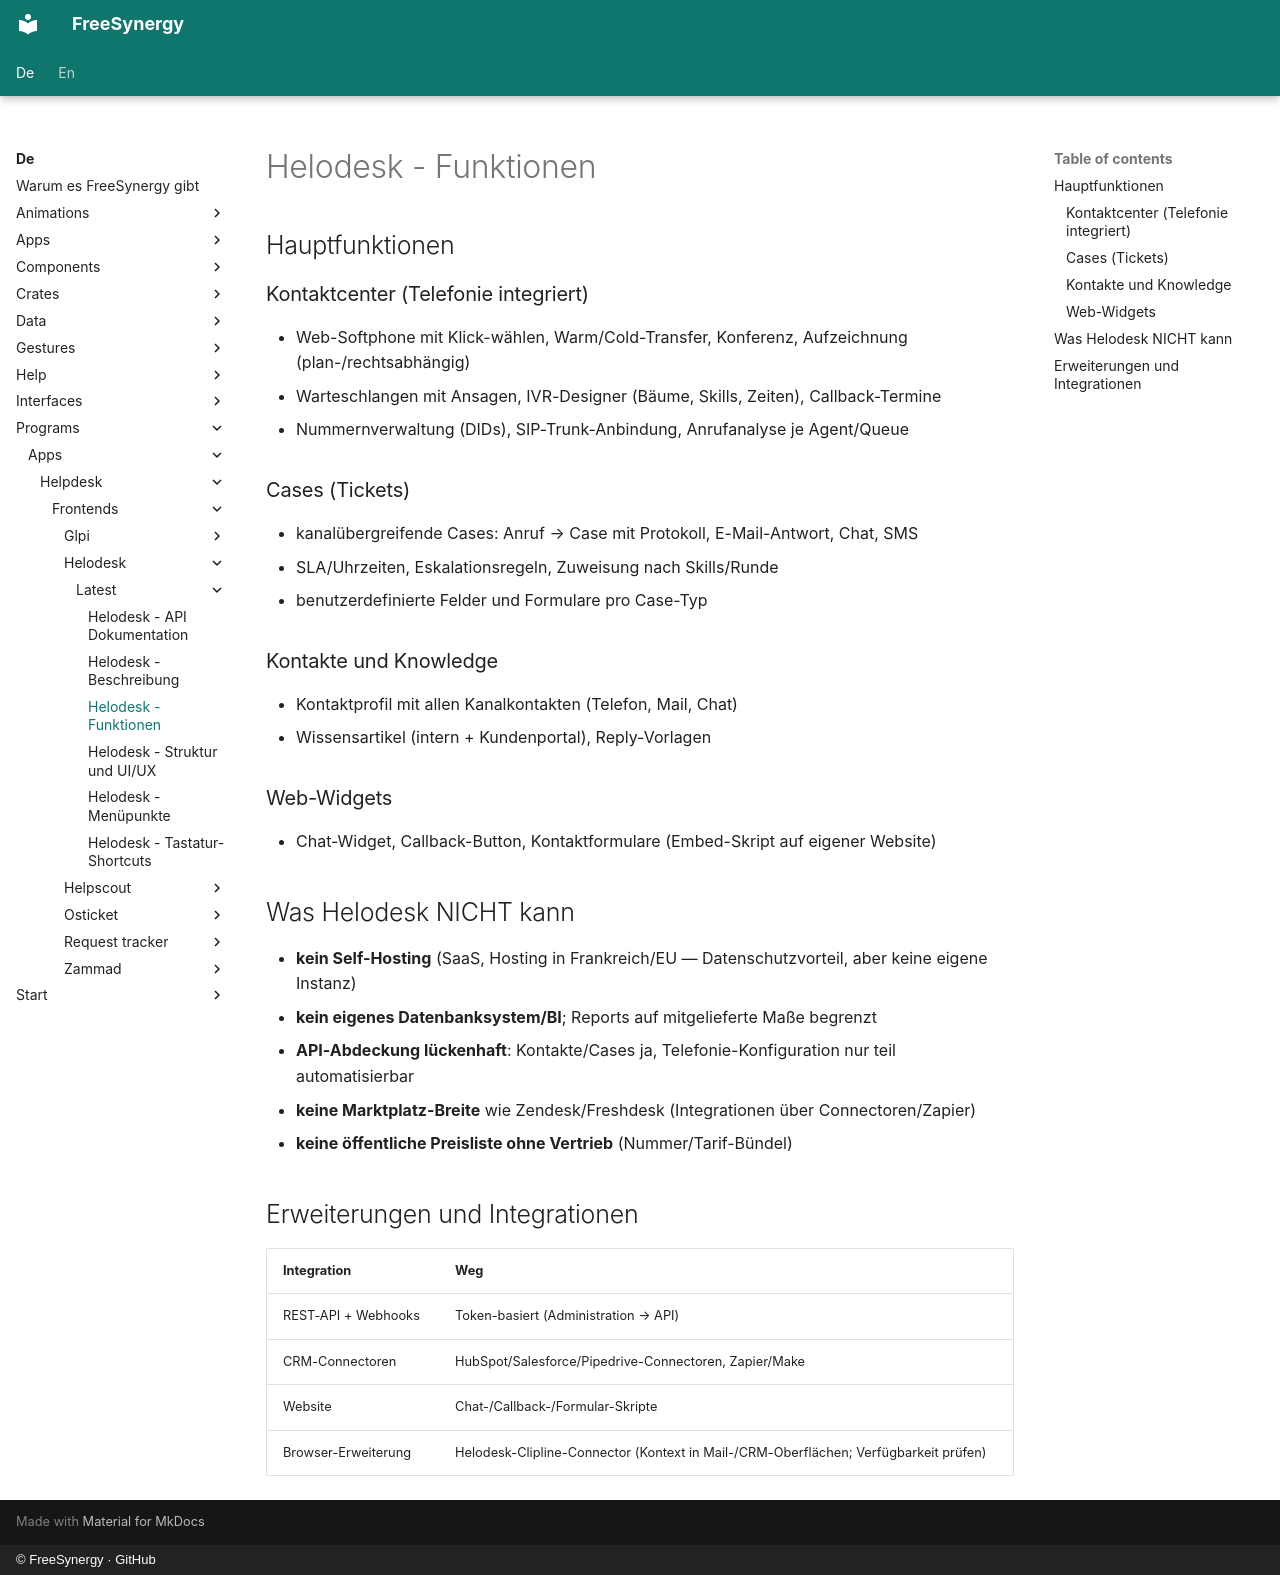

repository: FreeSynergy/fs-documentation · page: de/programs/apps/helpdesk/frontends/helodesk/latest/features/index.html · generator: mkdocs · copyright: © FreeSynergy · GitHub

# Helodesk - Funktionen

## Hauptfunktionen

### Kontaktcenter (Telefonie integriert)
- Web-Softphone mit Klick-wählen, Warm/Cold-Transfer, Konferenz, Aufzeichnung (plan-/rechtsabhängig)
- Warteschlangen mit Ansagen, IVR-Designer (Bäume, Skills, Zeiten), Callback-Termine
- Nummernverwaltung (DIDs), SIP-Trunk-Anbindung, Anrufanalyse je Agent/Queue

### Cases (Tickets)
- kanalübergreifende Cases: Anruf → Case mit Protokoll, E-Mail-Antwort, Chat, SMS
- SLA/Uhrzeiten, Eskalationsregeln, Zuweisung nach Skills/Runde
- benutzerdefinierte Felder und Formulare pro Case-Typ

### Kontakte und Knowledge
- Kontaktprofil mit allen Kanalkontakten (Telefon, Mail, Chat)
- Wissensartikel (intern + Kundenportal), Reply-Vorlagen

### Web-Widgets
- Chat-Widget, Callback-Button, Kontaktformulare (Embed-Skript auf eigener Website)

## Was Helodesk NICHT kann

- **kein Self-Hosting** (SaaS, Hosting in Frankreich/EU — Datenschutzvorteil, aber keine eigene Instanz)
- **kein eigenes Datenbanksystem/BI**; Reports auf mitgelieferte Maße begrenzt
- **API-Abdeckung lückenhaft**: Kontakte/Cases ja, Telefonie-Konfiguration nur teil automatisierbar
- **keine Marktplatz-Breite** wie Zendesk/Freshdesk (Integrationen über Connectoren/Zapier)
- **keine öffentliche Preisliste ohne Vertrieb** (Nummer/Tarif-Bündel)

## Erweiterungen und Integrationen

| Integration | Weg |
|-------------|-----|
| REST-API + Webhooks | Token-basiert (Administration → API) |
| CRM-Connectoren | HubSpot/Salesforce/Pipedrive-Connectoren, Zapier/Make |
| Website | Chat-/Callback-/Formular-Skripte |
| Browser-Erweiterung | Helodesk-Clipline-Connector (Kontext in Mail-/CRM-Oberflächen; Verfügbarkeit prüfen) |
